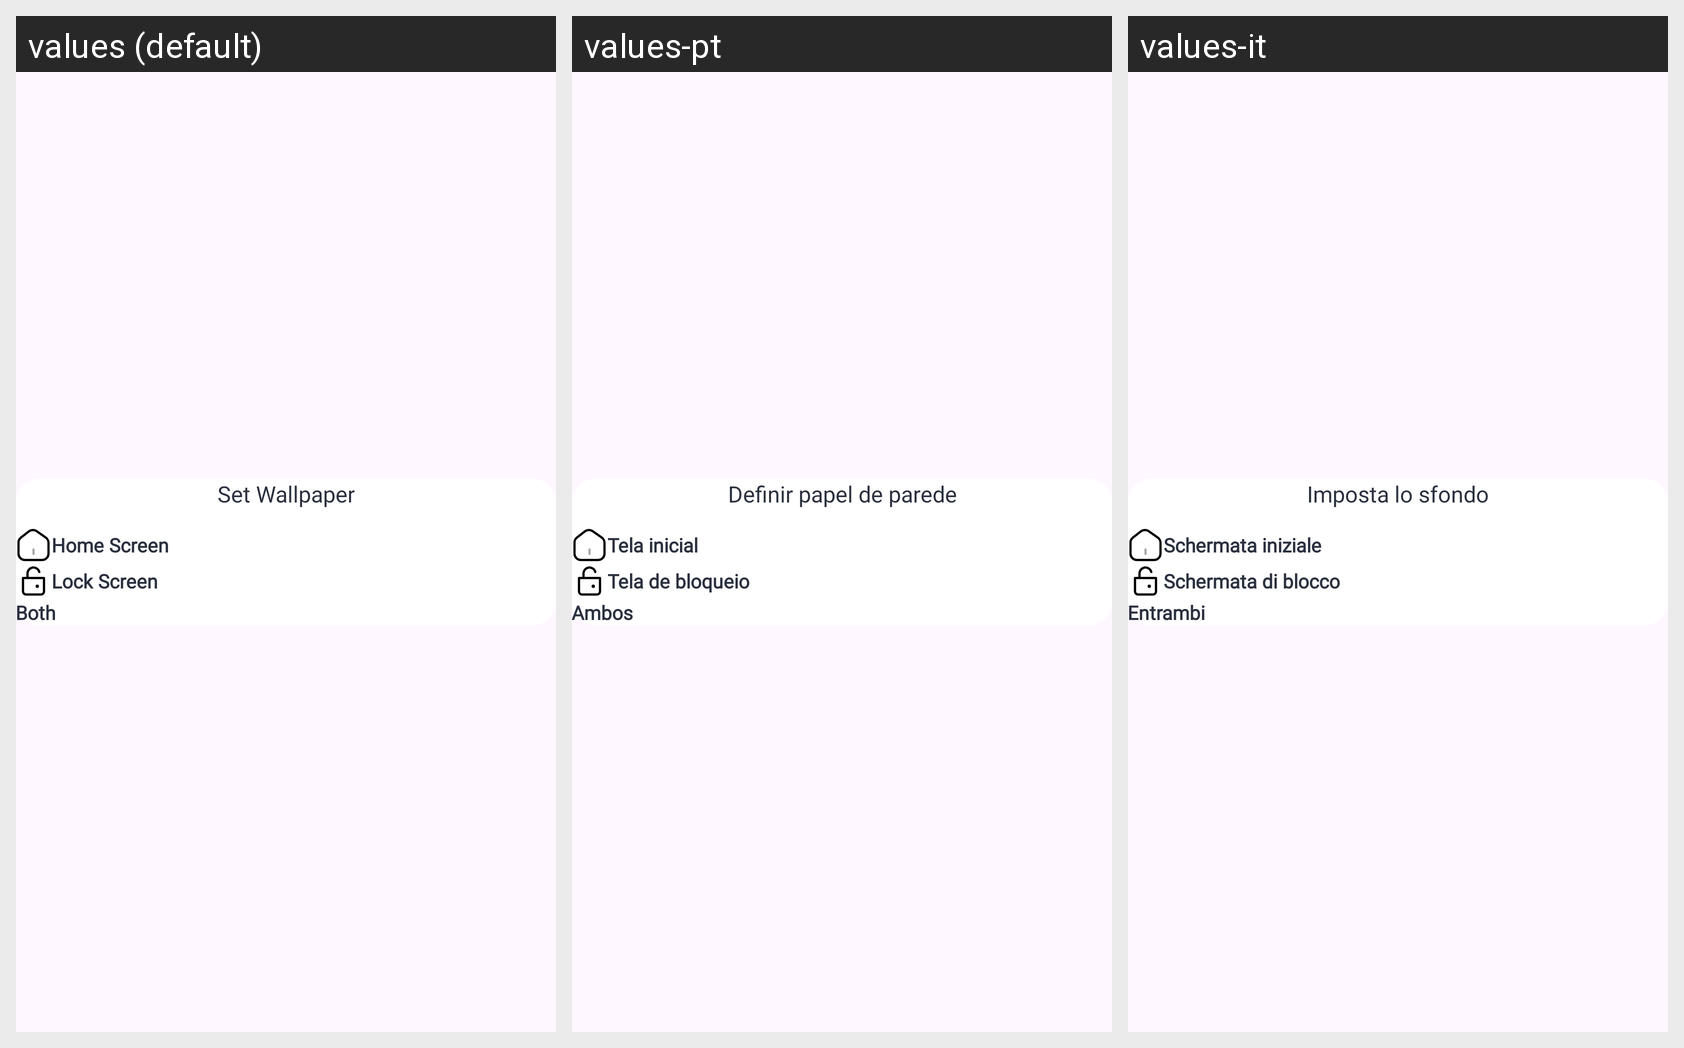

Strings drawn on this Android screen and how each of the app's shown locales translates them:
Android screen res/layout/dialog_set_wallpaper_scren.xml rendered under 3 locales, left to right: values (default), values-pt, values-it. Device: Nexus 5 (rendered at 1080×1920; each locale shown at half size, 540×960, under a caption strip naming it); theme Theme.Wallpaper.
Other locales in the repository, not shown: values-fr, values-hi, values-vi.
Strings drawn on this screen, with the default value and each locale's value (text and hints the layout hard-codes, and strings that could not be matched under every locale, appear in the picture but are not listed):

set_wallpaper
  values: Set Wallpaper
  values-pt: Definir papel de parede
  values-it: Imposta lo sfondo

home_screen
  values: Home Screen
  values-pt: Tela inicial
  values-it: Schermata iniziale

lock_screen
  values: Lock Screen
  values-pt: Tela de bloqueio
  values-it: Schermata di blocco

both
  values: Both
  values-pt: Ambos
  values-it: Entrambi
